The GitHub repository littlechicken139/Three-Stage-Cervical-TCT-Smear-Detection-Framework contains a labelled image folder "dataset-image" with 7 categories: epithelial cell, HSIL high-grade squamous intraepithelial lesion, koilocyte, lymphocyte, middle layer cell, neutrophil, tri. Examples follow, each with its label.

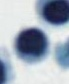
Label: lymphocyte

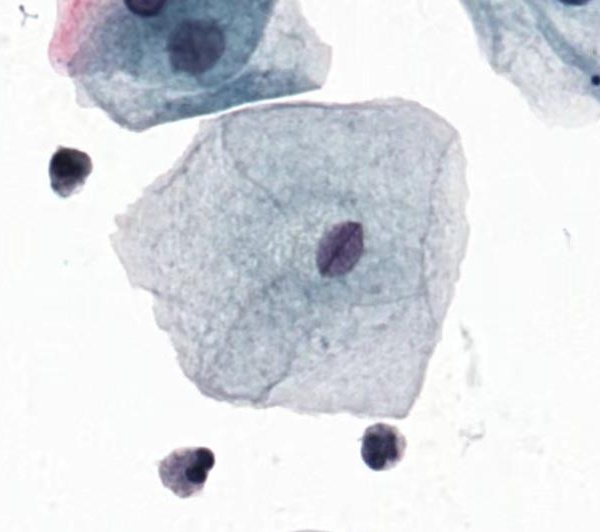
Label: middle layer cell

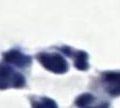
Label: neutrophil

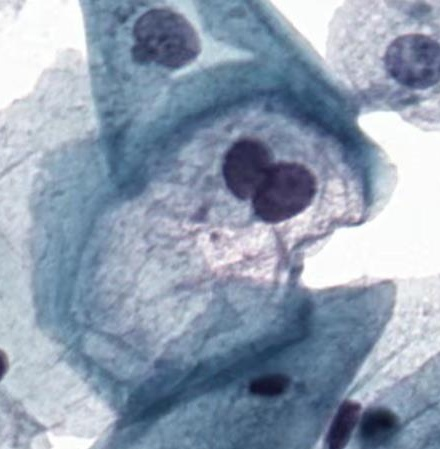
Label: koilocyte

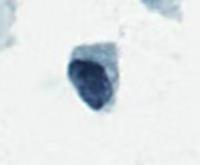
Label: HSIL high-grade squamous intraepithelial lesion

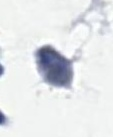
Label: tri
